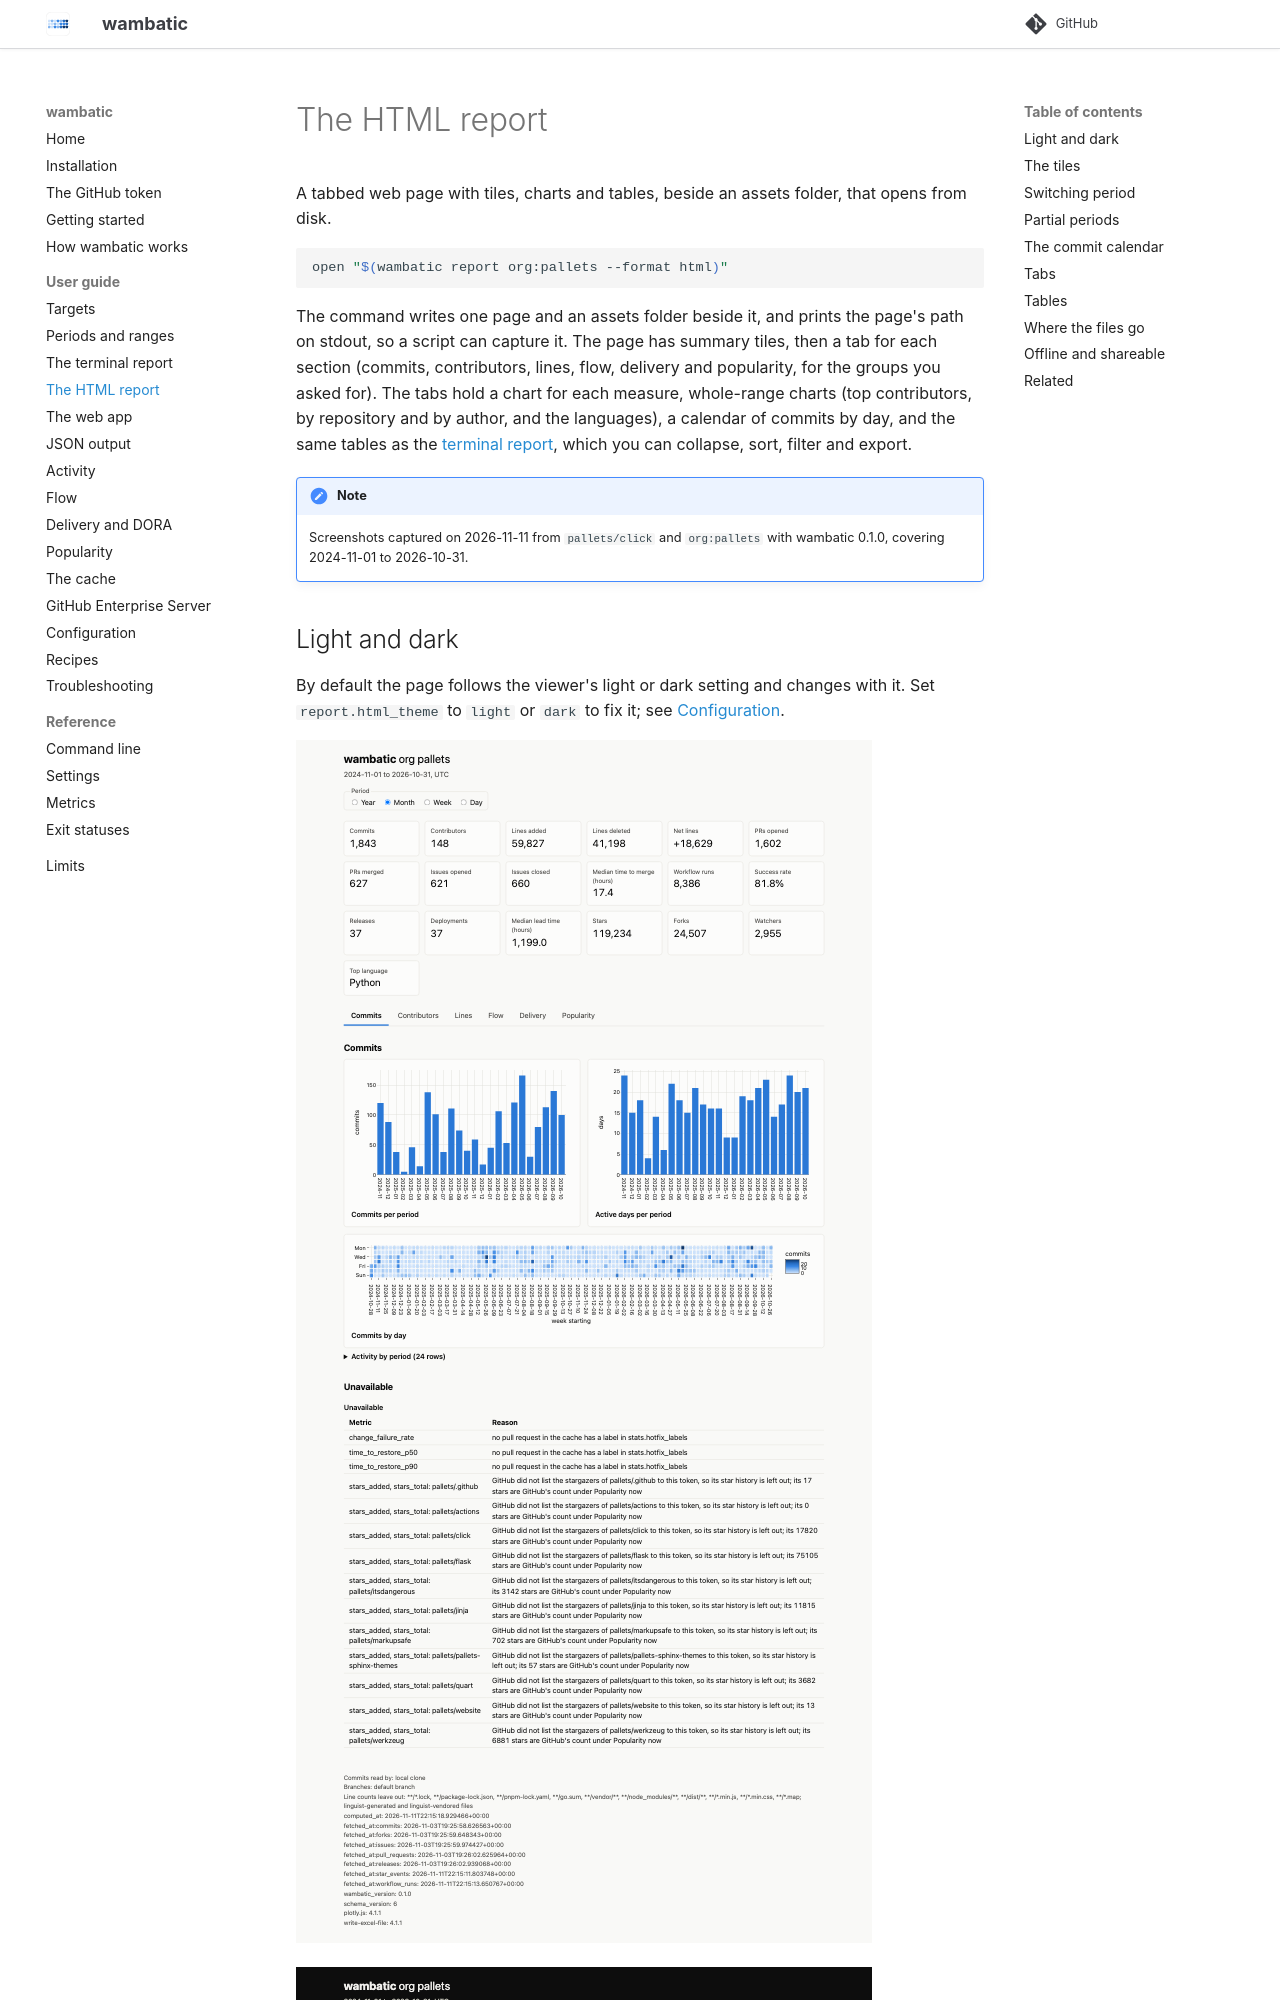

repository: bnomis/wambatic · page: guide/html/index.html · generator: mkdocs

# The HTML report

A tabbed web page with tiles, charts and tables, beside an assets folder, that opens from disk.

```shell
open "$(wambatic report org:pallets --format html)"
```

The command writes one page and an assets folder beside it, and prints the page's path on stdout, so a
script can capture it. The page has summary tiles, then a tab for each section (commits, contributors,
lines, flow, delivery and popularity, for the groups you asked for). The tabs hold a chart for each
measure, whole-range charts (top contributors, by repository and by author, and the languages), a calendar
of commits by day, and the same tables as the [terminal report](terminal.md), which you can collapse, sort,
filter and export.

!!! note
    --8<-- "captured.md"

## Light and dark

By default the page follows the viewer's light or dark setting and changes with it. Set
`report.html_theme` to `light` or `dark` to fix it; see [Configuration](config.md).

![The report in the light theme](../images/html/org-pallets-light.png)

![The same report in the dark theme](../images/html/org-pallets-dark.png)

The charts use one colour set for each theme and never rely on colour alone.

## The tiles

![Summary tiles](../images/html/org-pallets-tiles.png)

The tiles show the totals for the whole range.

## Switching period

![The Year, Month, Week and Day switch](../images/html/org-pallets-switch.png)

The page has a Year, Month, Week and Day switch. It does not need the network, or wambatic, to change
the period: the page carries the data for every period. `--by` picks the period shown when the page
opens (default `month`). `--by total` is an error here, because the tiles already show the totals.
